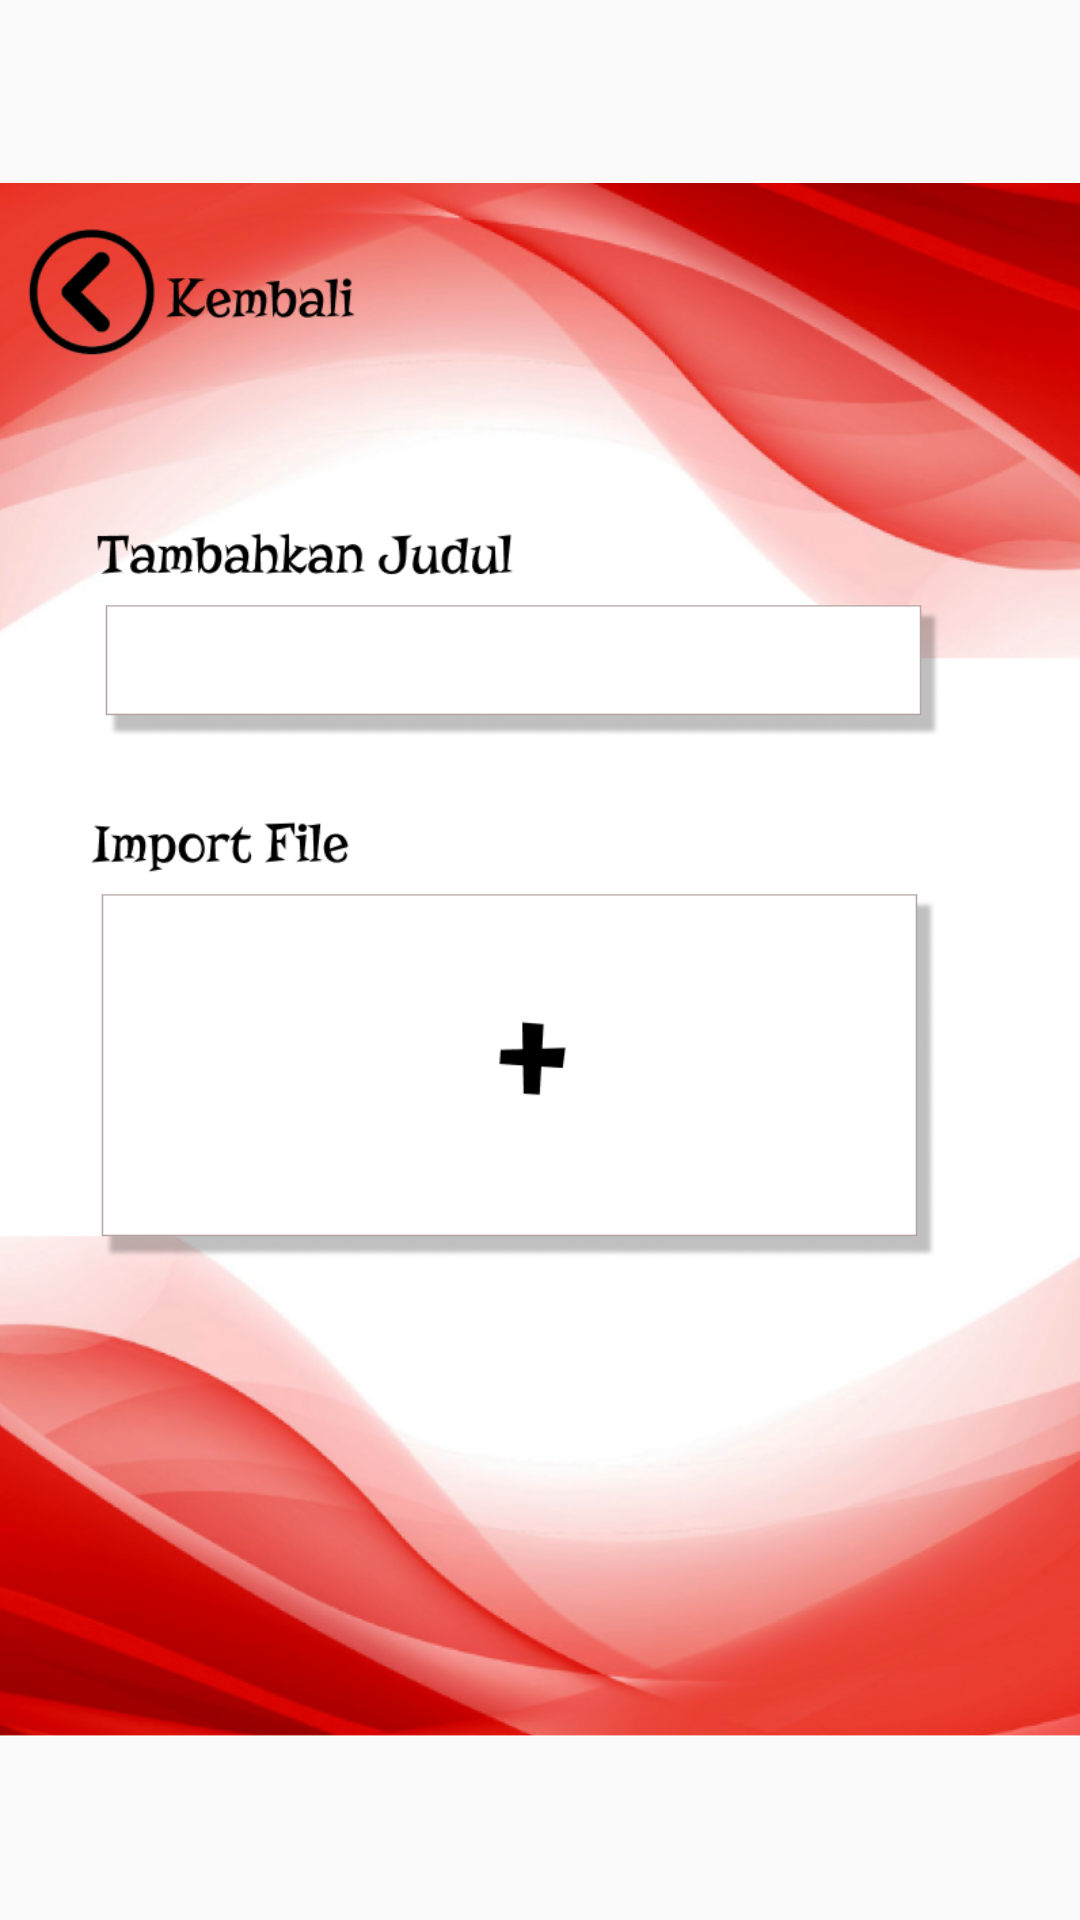

Android layout source for this screen:
<!-- AndroidManifest.xml: application theme Theme.AppCompat.Light.NoActionBar -->
<!-- res/layout/activity_kirimsoal.xml -->
<?xml version="1.0" encoding="utf-8"?>
<androidx.constraintlayout.widget.ConstraintLayout xmlns:android="http://schemas.android.com/apk/res/android"
    xmlns:app="http://schemas.android.com/apk/res-auto"
    xmlns:tools="http://schemas.android.com/tools"
    android:layout_width="match_parent"
    android:layout_height="match_parent"
    tools:context=".kirimsoal">

    <ImageView
        android:layout_width="wrap_content"
        android:layout_height="wrap_content"
        android:src="@drawable/kirimsoal"
        app:layout_constraintEnd_toEndOf="parent"
        app:layout_constraintStart_toStartOf="parent"
        app:layout_constraintTop_toTopOf="parent" />

</androidx.constraintlayout.widget.ConstraintLayout>
<!-- resources referenced by this layout -->
<resources>
  <!-- drawable kirimsoal: png bitmap (drawable, 383150 bytes) -->
</resources>
